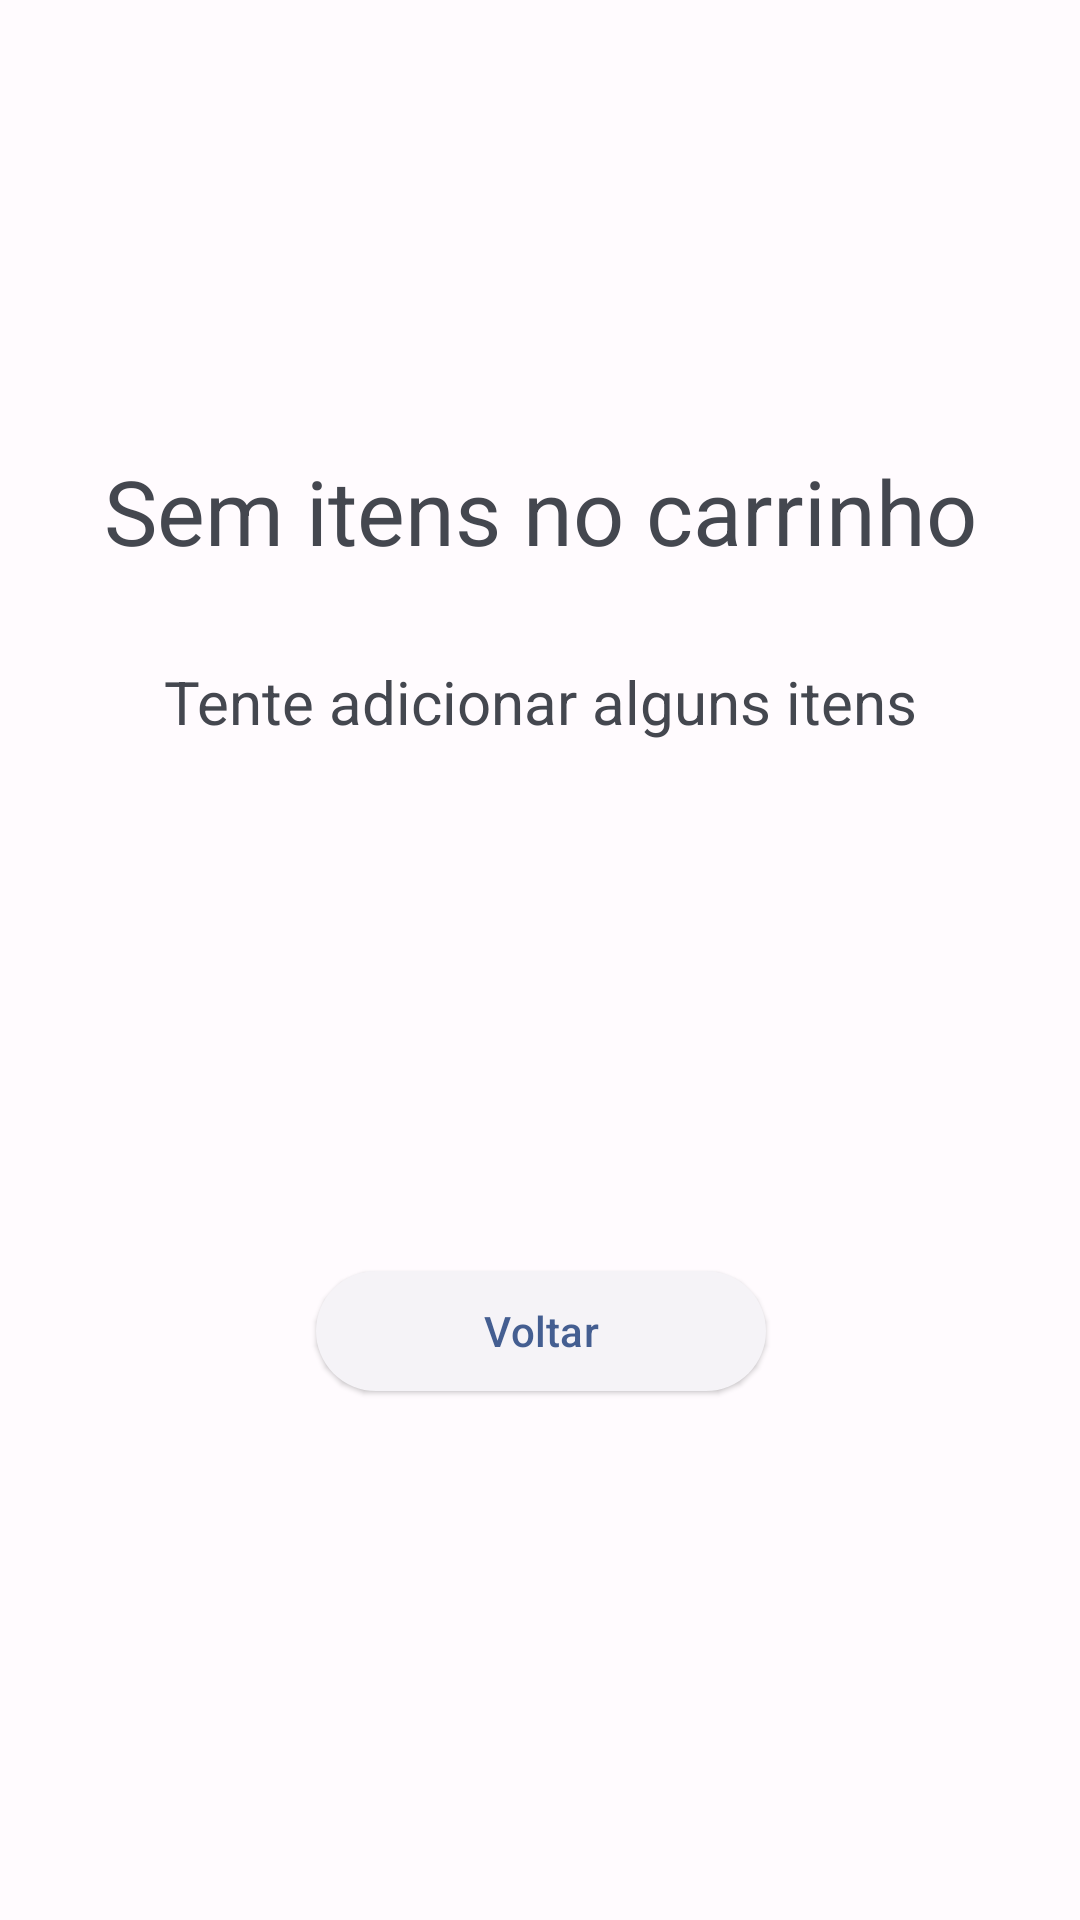

Write the Android layout XML for this screen, with the resource values it uses.
<!-- AndroidManifest.xml: application theme Theme.ShoppingCart -->
<!-- res/layout/sem_items_cart.xml -->
<?xml version="1.0" encoding="utf-8"?>
<androidx.constraintlayout.widget.ConstraintLayout xmlns:android="http://schemas.android.com/apk/res/android"
    xmlns:app="http://schemas.android.com/apk/res-auto"
    xmlns:tools="http://schemas.android.com/tools"
    android:layout_width="match_parent"
    android:layout_height="match_parent">

    <TextView
        android:id="@+id/textViewTitulo"
        android:layout_width="wrap_content"
        android:layout_height="wrap_content"
        android:text="@string/empty_cart_title"
        android:textSize="30sp"
        android:layout_marginTop="150dp"
        app:layout_constraintEnd_toEndOf="parent"
        app:layout_constraintStart_toStartOf="parent"
        app:layout_constraintTop_toTopOf="parent" />

    <TextView
        android:id="@+id/textViewSubTitulo"
        android:layout_width="wrap_content"
        android:layout_height="wrap_content"
        android:layout_marginTop="30dp"
        android:text="@string/empty_cart_subtitle"
        app:layout_constraintEnd_toEndOf="@id/textViewTitulo"
        app:layout_constraintStart_toStartOf="@id/textViewTitulo"
        android:textSize="20sp"
        app:layout_constraintTop_toBottomOf="@+id/textViewTitulo"
        tools:layout_editor_absoluteX="42dp" />

    <com.google.android.material.button.MaterialButton
        android:id="@+id/buttonVoltar"
        android:layout_width="150dp"
        android:layout_height="wrap_content"
        android:text="@string/back"
        style="@style/Widget.Material3.Button.ElevatedButton"
        app:layout_constraintBottom_toBottomOf="parent"
        app:layout_constraintEnd_toEndOf="@+id/textViewSubTitulo"
        app:layout_constraintStart_toStartOf="@+id/textViewSubTitulo"
        app:layout_constraintTop_toBottomOf="@+id/textViewSubTitulo">

    </com.google.android.material.button.MaterialButton>

</androidx.constraintlayout.widget.ConstraintLayout>
<!-- resources referenced by this layout -->
<resources>
  <string name="back">Voltar</string>
  <string name="empty_cart_subtitle">Tente adicionar alguns itens</string>
  <string name="empty_cart_title">Sem itens no carrinho</string>
  <style name="Theme.ShoppingCart" parent="Theme.Material3.DynamicColors.DayNight">
          <item name="android:colorBackground">@color/md_theme_light_background</item>
          <item name="android:statusBarColor">?attr/background</item>
      </style>
  <color name="md_theme_light_background">#FFFBFE</color>
</resources>
